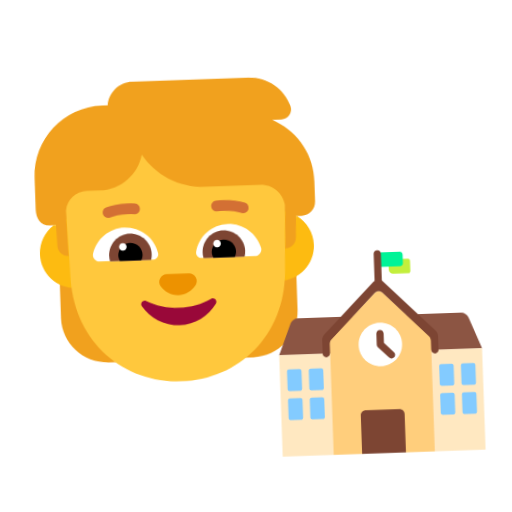
t = 0.00 s
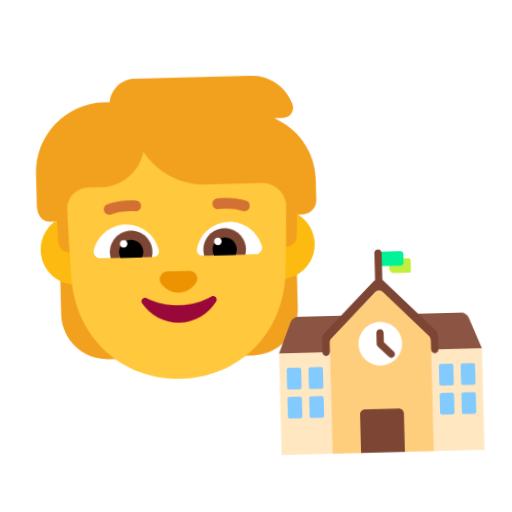
t = 0.40 s
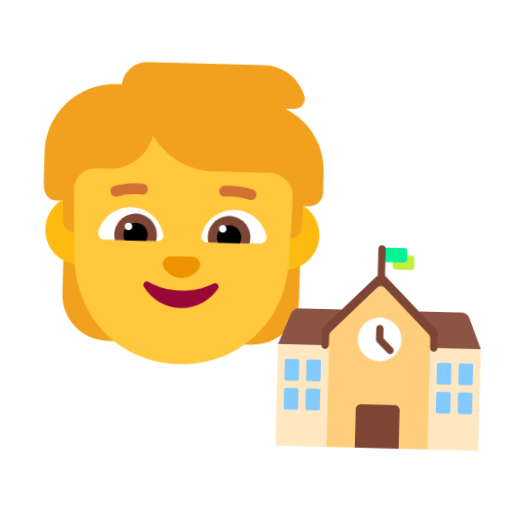
t = 1.20 s
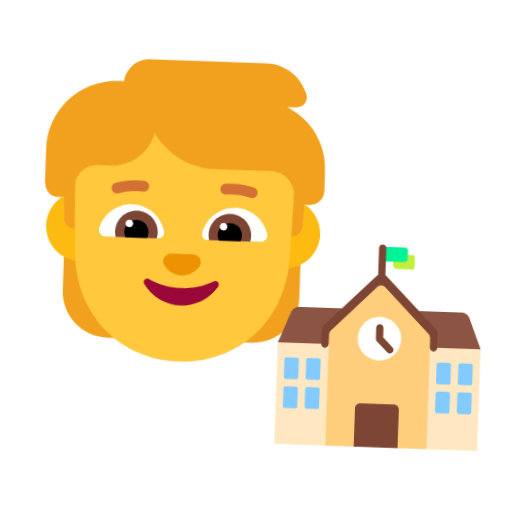
t = 1.60 s
t = 2.00 s: frame unchanged from t = 1.20 s, image omitted
t = 2.80 s: frame unchanged from t = 0.40 s, image omitted

The animated SVG that drew these frames (rendered in a browser with its animation timeline set to each time). Animation: 1 CSS @keyframes rule; one cycle of 3.20 s, repeats indefinitely.

<svg xmlns="http://www.w3.org/2000/svg" viewBox="0 0 320 320" role="img"><title>go to school</title><style>@media(prefers-reduced-motion:no-preference){.art{transform-origin:160px 210px;animation:float 3.2s ease-in-out infinite}@keyframes float{0%,100%{transform:translateY(0) rotate(-2deg)}50%{transform:translateY(-9px) rotate(2deg)}}}</style><g class="art"><svg viewBox="0 0 32 32" fill="none" xmlns="http://www.w3.org/2000/svg" x="5" y="35" width="215" height="215">
<path d="M25.63 6.19524L25.28 6.00501H26.14C26.77 6.00501 27.22 5.38423 27.02 4.78348C26.51 3.17146 24.99 2 23.21 2H12.38C11.16 2 10.17 2.92115 10.03 4.11264C10.02 4.11264 10.0075 4.11514 9.995 4.11765C9.9825 4.12015 9.97 4.12265 9.96 4.12265H9.52C5.92 4.12265 3 7.04631 3 10.6508V13.5544C3 14.4 3.40527 15.1 4.25 15.1H4.83L3.9 18.0188H5.17623L5 19.515V23.76C5 26.11 6.91 28.02 9.26 28.02H10.3V18.0188H21.72V28.02H22.76C25.11 28.02 27.02 26.11 27.02 23.76V18.0188H28.1L27.18 15.0163H27.71C28.42 15.0163 29 14.4355 29 13.7247V11.8523C29.02 9.48936 27.72 7.31665 25.63 6.19524Z" fill="#F1A11E"/>
<path d="M4.61806 15.1C3.79008 15.6891 3.25 16.6565 3.25 17.75C3.25 19.5449 4.70507 21 6.5 21C8.29493 21 9.75 19.5449 9.75 17.75C9.75 15.9551 8.29493 14.5 6.5 14.5C6.2645 14.5 6.03486 14.525 5.81358 14.5726L5.85 15.9074V15.9675L5.92 18C5.37 18 4.92 17.5695 4.9 17.0188L4.83 15.1H4.61806Z" fill="#FDBB11"/>
<path d="M26.1919 14.5738C25.9689 14.5255 25.7374 14.5 25.5 14.5C23.7051 14.5 22.25 15.9551 22.25 17.75C22.25 19.5449 23.7051 21 25.5 21C27.2949 21 28.75 19.5449 28.75 17.75C28.75 16.6029 28.1558 15.5947 27.2583 15.0163H27.18L27.16 15.5369L27.1 17.0188C27.08 17.5695 26.63 18 26.08 18L26.1919 14.5738Z" fill="#FDBB11"/>
<path d="M5.81451 13.7725L6.02566 20.2262C6.26481 26.0785 10.6591 30.01 16 30.01C21.3409 30.01 25.7352 26.0785 25.9743 20.2262L26.1799 13.9416C26.0298 12.8508 25.1005 12.0125 23.97 12.0125H18.8C16.37 12.0125 14.24 10.7309 13.04 8.81851C12.63 10.6408 11 12.0125 9.04999 12.0125H7.80999C6.78256 12.0125 5.93701 12.7823 5.81451 13.7725Z" fill="#FFC83D"/>
<path d="M16.002 23.1739C14.8936 23.1739 13.8651 22.9029 12.9864 22.4412C12.6869 22.2806 12.3673 22.6218 12.5571 22.9129C13.286 24.0472 14.5641 24.8 16.002 24.8C17.4398 24.8 18.7179 24.0472 19.4468 22.9129C19.6266 22.6319 19.317 22.2906 19.0175 22.4412C18.1388 22.9129 17.1103 23.1739 16.002 23.1739Z" fill="#990839"/>
<path d="M15.9934 22C16.6734 22 17.2634 21.6548 17.6234 21.1269C17.9434 20.6497 17.6034 20 17.0334 20H14.9634C14.3934 20 14.0534 20.6497 14.3734 21.1269C14.7234 21.6548 15.3234 22 15.9934 22Z" fill="#ED9200"/>
<path d="M8.19001 17.87C8.53001 16.53 9.75001 15.53 11.2 15.53C12.71 15.53 13.96 16.6 14.24 18.02C14.3 18.33 14.05 18.62 13.73 18.62H8.79001C8.39001 18.62 8.09001 18.25 8.19001 17.87Z" fill="white"/>
<path d="M23.83 17.87C23.49 16.53 22.27 15.53 20.82 15.53C19.31 15.53 18.06 16.6 17.78 18.02C17.72 18.33 17.97 18.62 18.29 18.62H23.23C23.63 18.62 23.93 18.25 23.83 17.87Z" fill="white"/>
<path d="M9.67999 18.1C9.67999 17.01 10.57 16.12 11.66 16.12C12.75 16.12 13.64 17.01 13.64 18.1C13.64 18.29 13.62 18.46 13.57 18.63H9.74999C9.70999 18.46 9.67999 18.28 9.67999 18.1Z" fill="#7D4533"/>
<path d="M22.34 18.1C22.34 17.01 21.45 16.12 20.36 16.12C19.27 16.12 18.38 17.01 18.38 18.1C18.38 18.29 18.4 18.46 18.45 18.63H22.27C22.31 18.46 22.34 18.28 22.34 18.1Z" fill="#7D4533"/>
<path d="M11.66 16.97C12.28 16.97 12.79 17.47 12.79 18.1C12.79 18.29 12.74 18.47 12.66 18.63H10.66C10.58 18.47 10.53 18.29 10.53 18.1C10.53 17.48 11.03 16.97 11.66 16.97Z" fill="black"/>
<path d="M20.36 16.97C19.74 16.97 19.23 17.47 19.23 18.1C19.23 18.29 19.28 18.47 19.36 18.63H21.36C21.44 18.47 21.49 18.29 21.49 18.1C21.49 17.48 20.99 16.97 20.36 16.97Z" fill="black"/>
<path d="M11.33 17.32C11.33 17.5133 11.1733 17.67 10.98 17.67C10.7867 17.67 10.63 17.5133 10.63 17.32C10.63 17.1267 10.7867 16.97 10.98 16.97C11.1733 16.97 11.33 17.1267 11.33 17.32Z" fill="white"/>
<path d="M20.1 17.32C20.1 17.5133 19.9433 17.67 19.75 17.67C19.5567 17.67 19.4 17.5133 19.4 17.32C19.4 17.1267 19.5567 16.97 19.75 16.97C19.9433 16.97 20.1 17.1267 20.1 17.32Z" fill="white"/>
<path d="M9.88768 14.5611C10.409 14.3755 11.1557 14.2346 12.1431 14.3278C12.418 14.3537 12.6619 14.1519 12.6878 13.877C12.7137 13.602 12.5119 13.3582 12.237 13.3322C11.1043 13.2254 10.2111 13.3845 9.55235 13.619C9.2922 13.7116 9.15637 13.9975 9.24896 14.2577C9.34156 14.5178 9.62752 14.6537 9.88768 14.5611Z" fill="#D37034"/>
<path d="M22.4677 13.619C21.809 13.3845 20.9157 13.2254 19.7831 13.3322C19.5081 13.3582 19.3063 13.602 19.3322 13.877C19.3582 14.1519 19.6021 14.3537 19.877 14.3278C20.8643 14.2346 21.6111 14.3755 22.1324 14.5611C22.3925 14.6537 22.6785 14.5178 22.7711 14.2577C22.8637 13.9975 22.7278 13.7116 22.4677 13.619Z" fill="#D37034"/>
</svg>
<svg viewBox="0 0 32 32" fill="none" xmlns="http://www.w3.org/2000/svg" x="165" y="150" width="145" height="145">
<path d="M30 16.01H2L3.71999 11.7C3.88999 11.27 4.29999 10.99 4.75999 10.99H27.24C27.7 10.99 28.11 11.27 28.28 11.7L30 16.01Z" fill="#8C5543"/>
<path d="M17.51 3.32996H20.2C20.36 3.32996 20.49 3.45996 20.49 3.61996V5.03996C20.49 5.19996 20.36 5.32996 20.2 5.32996H18.12C17.79 5.32996 17.52 5.05996 17.52 4.72996V3.32996H17.51Z" fill="#C3EF3C"/>
<path d="M19.1 4.32996H16V2.32996H19.1C19.32 2.32996 19.5 2.50996 19.5 2.72996V3.91996C19.51 4.14996 19.33 4.32996 19.1 4.32996Z" fill="#00F397"/>
<path opacity="0.7" d="M2 16H9V30H2V16ZM30 16H23V30H30V16Z" fill="#FFDEA7"/>
<path d="M22.72 13.96L16.57 7.89998C16.26 7.58998 15.76 7.58998 15.45 7.89998L9.30001 13.96C9.12001 14.14 9.01001 14.39 9.01001 14.64V15.84V16.22V30.01H12.9773L15.9912 28.8035L19.0051 30.01H23.01V16.21V15.83V14.63C23 14.38 22.9 14.14 22.72 13.96Z" fill="#FFCE7C"/>
<path d="M4.71999 21H3.28C3.13 21 3 20.87 3 20.72V18.28C3 18.13 3.13 18 3.28 18H4.71999C4.86999 18 5 18.13 5 18.28V20.72C5 20.88 4.87999 21 4.71999 21ZM8 20.72V18.28C8 18.13 7.86999 18 7.71999 18H6.28C6.13 18 6 18.13 6 18.28V20.72C6 20.87 6.13 21 6.28 21H7.71999C7.87999 21 8 20.88 8 20.72ZM5 24.72V22.28C5 22.13 4.86999 22 4.71999 22H3.28C3.13 22 3 22.13 3 22.28V24.72C3 24.87 3.13 25 3.28 25H4.71999C4.87999 25 5 24.88 5 24.72ZM8 24.72V22.28C8 22.13 7.86999 22 7.71999 22H6.28C6.13 22 6 22.13 6 22.28V24.72C6 24.87 6.13 25 6.28 25H7.71999C7.87999 25 8 24.88 8 24.72ZM25.72 21H24.28C24.13 21 24 20.87 24 20.72V18.28C24 18.13 24.13 18 24.28 18H25.72C25.87 18 26 18.13 26 18.28V20.72C26 20.88 25.88 21 25.72 21ZM27.28 21H28.72C28.88 21 29 20.88 29 20.72V18.28C29 18.13 28.87 18 28.72 18H27.28C27.13 18 27 18.13 27 18.28V20.72C27 20.87 27.13 21 27.28 21ZM25.72 25H24.28C24.13 25 24 24.87 24 24.72V22.28C24 22.13 24.13 22 24.28 22H25.72C25.87 22 26 22.13 26 22.28V24.72C26 24.88 25.88 25 25.72 25ZM27.28 25H28.72C28.88 25 29 24.88 29 24.72V22.28C29 22.13 28.87 22 28.72 22H27.28C27.13 22 27 22.13 27 22.28V24.72C27 24.87 27.13 25 27.28 25Z" fill="#83CBFF"/>
<path d="M16 18C17.6569 18 19 16.6569 19 15C19 13.3431 17.6569 12 16 12C14.3431 12 13 13.3431 13 15C13 16.6569 14.3431 18 16 18Z" fill="white"/>
<path d="M15.51 6.1994V2.47C15.51 2.21 15.72 2 15.98 2H16.04C16.3 2 16.51 2.21 16.51 2.47V6.21258C16.5559 6.2437 16.5995 6.27951 16.64 6.31999L23.67 13.35C23.88 13.56 24 13.84 24 14.14L23.99 15.96C24 15.97 24 15.99 24 16.01C24 16.29 23.78 16.51 23.5 16.51C23.22 16.51 23 16.29 23 16.01C23 16 23.0025 15.9925 23.005 15.985C23.0075 15.9775 23.01 15.97 23.01 15.96H23V14.75C23 14.49 22.89 14.24 22.71 14.06L16.56 7.91C16.25 7.6 15.75 7.6 15.44 7.91L9.28999 14.06C9.09999 14.24 9 14.49 9 14.75V15.96H8.99C8.99 15.97 8.9925 15.9775 8.995 15.985C8.9975 15.9925 9 16 9 16.01C9 16.29 8.78 16.51 8.5 16.51C8.22 16.51 8 16.29 8 16.01C8 16 8.0025 15.9925 8.005 15.985C8.0075 15.9775 8.00999 15.97 8.00999 15.96H8V14.14C8 13.85 8.11999 13.56 8.32999 13.35L15.36 6.31999C15.4063 6.27366 15.4567 6.23347 15.51 6.1994ZM15.5 14.91C15.5 14.9281 15.5009 14.946 15.5027 14.9636C15.4874 15.1077 15.5365 15.2565 15.65 15.37L17.13 16.85C17.22 16.95 17.35 17 17.48 17C17.61 17 17.73 16.95 17.84 16.85C18.04 16.65 18.04 16.34 17.84 16.14L16.5 14.8V13.5C16.5 13.22 16.28 13 16 13C15.72 13 15.5 13.22 15.5 13.5V14.91ZM19.01 30H12.96V24.7C12.96 24.31 13.27 24 13.66 24H18.31C18.7 24 19.01 24.31 19.01 24.7V30Z" fill="#7D4533"/>
</svg>
</g></svg>
